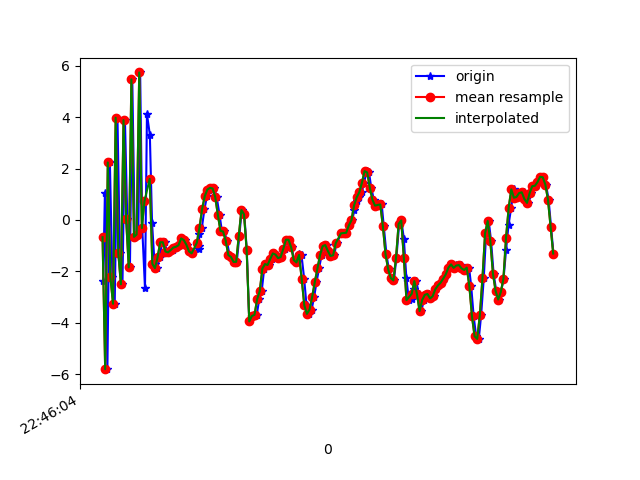

Values plotted in this chart, from the file beside it:
1617835565085, 531208653331878, -2.3888016, -9.120646, -9.714058
1617835565098, 531208672562648, 1.046, -7.025, 7.81
1617835565117, 531208691793418, -5.806, -6.958, -5.679
1617835565136, 531208711024188, 2.237, -5.279, -3.55
1617835565155, 531208730254958, -2.238, -5.289, 7.752
1617835565173, 531208749485728, -3.262, -4.468, -9.167
1617835565194, 531208768716498, 3.978, -2.715, 0.2809
1617835565212, 531208787947268, -1.273, -2.679, 7.098
1617835565232, 531208807178038, -2.502, -2.243, -8.306
1617835565251, 531208826408808, 3.885, -0.6963, -0.8339
1617835565269, 531208845639578, 0.0268, -1.039, 8.257
1617835565289, 531208864870348, -1.846, -0.8487, -6.605
1617835565307, 531208884101118, 5.471, 1.008, 5.175
1617835565326, 531208903331888, -0.6587, 0.477, 6.345
1617835565353, 531208922562658, -0.5671, 0.7364, -8.051
1617835565367, 531208941793428, 5.74, 2.073, 0.9844
1617835565383, 531208961024198, -0.3164, 1.574, 8.387
1617835565404, 531208980254968, -2.663, 1.204, -6.585
1617835565419, 531208999485738, 4.124, 2.196, -3.05
1617835565441, 531209018716508, 3.322, 1.817, 3.748
1617835565458, 531209037947278, -0.1201, 0.7908, -1.119
1617835565477, 531209057178048, -1.706, 0.4838, 0.06388
1617835565496, 531209076408818, -1.877, 0.04271, -0.004578
1617835565515, 531209095639588, -1.458, -0.5616, -0.06237
1617835565535, 531209114870358, -0.8695, -1.413, 0.3198
1617835565553, 531209134101128, -0.8665, -2.541, 0.705
1617835565572, 531209153331898, -1.229, -3.369, 0.9426
1617835565591, 531209172562668, -1.262, -4.017, 0.919
1617835565616, 531209191793438, -1.173, -4.677, 1.018
1617835565628, 531209211024208, -1.075, -5.309, 1.036
1617835565649, 531209230254978, -1.044, -5.941, 1.059
1617835565669, 531209249485748, -0.9841, -6.483, 0.92
1617835565686, 531209268857573, -0.7178, -6.48, 0.9727
1617835565706, 531209288088343, -0.7835, -7.089, 0.6459
1617835565726, 531209307319113, -0.9658, -7.429, 0.6081
1617835565743, 531209326549883, -1.224, -7.833, 0.4495
1617835565761, 531209345780653, -1.301, -8.349, 0.767
1617835565814, 531209365011423, -1.127, -8.882, 0.6713
1617835565816, 531209384242193, -0.9953, -9.054, 0.4175
1617835565818, 531209403472963, -0.5326, -9.34, 0.4372
1617835565838, 531209422703733, -0.3051, -10.54, 1.093
1617835565858, 531209441934503, 0.4198, -10.3, 1.024
1617835565877, 531209461165273, 0.9205, -9.883, 0.8286
1617835565896, 531209480396043, 1.181, -9.69, 0.6615
1617835565915, 531209499626813, 1.248, -9.801, 0.5322
1617835565934, 531209518857583, 1.224, -10.25, 0.5351
1617835565951, 531209538088353, 0.8929, -10.69, 0.5578
1617835565973, 531209557319123, 0.2041, -10.22, 0.242
1617835565991, 531209576549893, -0.4231, -9.101, -0.08617
1617835566010, 531209595780663, -0.4489, -8.539, -0.2739
1617835566029, 531209615011433, -0.8033, -8.716, -0.02124
1617835566049, 531209634242203, -1.367, -8.95, 0.09464
1617835566066, 531209653472973, -1.441, -8.498, -0.1046
1617835566086, 531209672703743, -1.632, -7.976, -0.3139
1617835566105, 531209691934513, -1.629, -7.348, -0.55
1617835566124, 531209711165283, -0.6329, -5.99, -0.8432
1617835566142, 531209730396053, 0.3879, -4.94, -1.154
1617835566162, 531209749626823, 0.2181, -4.305, -1.135
1617835566181, 531209768857593, -1.17, -4.141, -1.422
1617835566200, 531209788088363, -3.95, -4.043, -2.119
1617835566220, 531209807319133, -3.744, -3.592, -1.557
... 120 more rows
